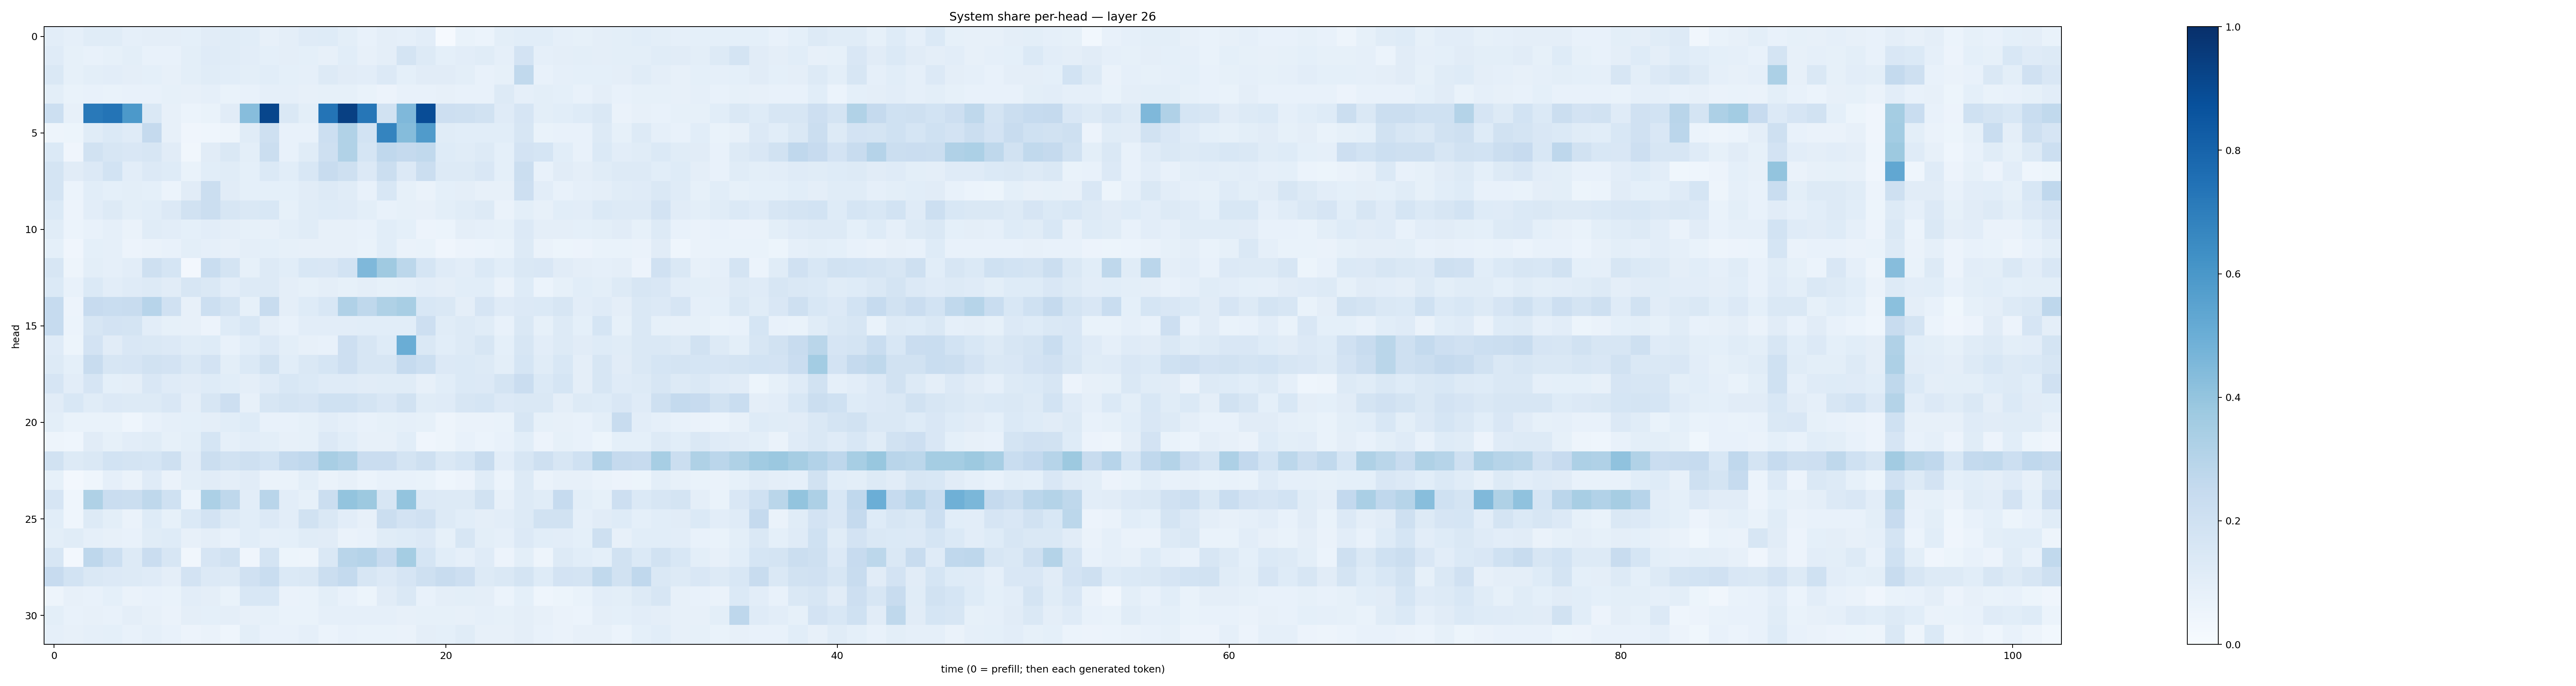

Source data for this figure (header and first rows):
0.1037363, 0.08813675, 0.11581699, 0.11610716, 0.087691545, 0.093925394, 0.09623347, 0.0899517, 0.11221917, 0.113689266, 0.10548017, 0.078658, 0.09526957, 0.12064552, 0.12189311, 0.09930818, 0.07470707, 0.096450925, 0.088539675, 0.10306581, 0.008363186, 0.06908893, 0.05860949, 0.097912565
0.1195, 0.08262, 0.07529, 0.08344, 0.09796, 0.07261, 0.07616, 0.1002, 0.12, 0.1163, 0.1022, 0.0917, 0.09625, 0.09315, 0.07821, 0.1075, 0.07946, 0.09632, 0.1747, 0.1252, 0.09002, 0.104, 0.1134, 0.08841
0.1453, 0.08456, 0.1007, 0.1038, 0.09724, 0.0908, 0.07934, 0.09839, 0.1133, 0.1068, 0.1014, 0.1073, 0.08996, 0.08772, 0.1278, 0.1121, 0.102, 0.1333, 0.09284, 0.1124, 0.1105, 0.09995, 0.07791, 0.083
0.09779, 0.06928, 0.07373, 0.06882, 0.07601, 0.07682, 0.08218, 0.07998, 0.08774, 0.06844, 0.07751, 0.08809, 0.088, 0.07893, 0.08212, 0.08249, 0.06708, 0.05697, 0.07463, 0.07067, 0.08201, 0.07224, 0.07611, 0.1319
0.2178, 0.08072, 0.7149, 0.7361, 0.5904, 0.1447, 0.08105, 0.05864, 0.06886, 0.1102, 0.4308, 0.9108, 0.1446, 0.09998, 0.7367, 0.9348, 0.7303, 0.1882, 0.4517, 0.8873, 0.2122, 0.2067, 0.1875, 0.1189
0.04963, 0.05164, 0.1143, 0.1374, 0.121, 0.2529, 0.08196, 0.04238, 0.04405, 0.04956, 0.1145, 0.2041, 0.07196, 0.07515, 0.2172, 0.3153, 0.1845, 0.6756, 0.4351, 0.5797, 0.114, 0.1057, 0.1061, 0.107
0.1373, 0.04275, 0.1906, 0.1573, 0.1514, 0.1577, 0.1119, 0.03498, 0.1131, 0.1467, 0.09901, 0.2262, 0.07747, 0.1165, 0.2056, 0.3145, 0.1694, 0.2666, 0.2528, 0.2623, 0.1216, 0.1147, 0.1312, 0.09166
0.1779, 0.1107, 0.1335, 0.1836, 0.1047, 0.135, 0.1233, 0.07016, 0.1063, 0.1164, 0.09302, 0.1382, 0.1082, 0.1547, 0.2355, 0.2089, 0.1364, 0.2255, 0.136, 0.2188, 0.1265, 0.1259, 0.1487, 0.09289
0.1746, 0.05944, 0.1058, 0.09269, 0.09928, 0.09123, 0.0588, 0.1109, 0.2229, 0.113, 0.09206, 0.09066, 0.0919, 0.1101, 0.1268, 0.1164, 0.07427, 0.1536, 0.08551, 0.06617, 0.0915, 0.09619, 0.07895, 0.08063
0.137, 0.05849, 0.1046, 0.1288, 0.09978, 0.1089, 0.1361, 0.1926, 0.2248, 0.157, 0.1433, 0.1533, 0.08251, 0.1142, 0.1219, 0.1193, 0.09937, 0.07484, 0.08505, 0.08059, 0.09981, 0.1167, 0.1284, 0.06553
0.1145, 0.06006, 0.07517, 0.08867, 0.06551, 0.1141, 0.1042, 0.09158, 0.1032, 0.09581, 0.08506, 0.0819, 0.09934, 0.1166, 0.08198, 0.08155, 0.07691, 0.1089, 0.09148, 0.05518, 0.05989, 0.09681, 0.08782, 0.08527
0.09083, 0.04237, 0.09162, 0.08878, 0.05698, 0.06276, 0.07401, 0.1005, 0.08615, 0.08146, 0.09611, 0.09201, 0.08417, 0.07994, 0.0803, 0.07947, 0.06642, 0.1092, 0.06497, 0.06915, 0.03935, 0.05773, 0.05873, 0.06876
0.1583, 0.05054, 0.09833, 0.08895, 0.1052, 0.2036, 0.1689, 0.02707, 0.2331, 0.1791, 0.08203, 0.1328, 0.1056, 0.1554, 0.1497, 0.187, 0.4521, 0.3697, 0.2811, 0.1695, 0.12, 0.1022, 0.1375, 0.1079
0.1391, 0.07117, 0.1397, 0.1028, 0.1193, 0.1297, 0.1097, 0.1634, 0.1433, 0.1035, 0.1266, 0.1275, 0.09586, 0.08391, 0.09399, 0.08369, 0.09656, 0.08415, 0.08935, 0.1026, 0.09737, 0.1083, 0.109, 0.06366
0.2498, 0.05536, 0.2453, 0.231, 0.2419, 0.2945, 0.1967, 0.08127, 0.2151, 0.1723, 0.08359, 0.2389, 0.09387, 0.1237, 0.1547, 0.3192, 0.2698, 0.3237, 0.3412, 0.1543, 0.1449, 0.09448, 0.1642, 0.1172
0.2494, 0.06001, 0.1624, 0.1824, 0.1793, 0.1046, 0.08501, 0.08046, 0.05662, 0.1241, 0.1525, 0.09403, 0.07577, 0.1029, 0.103, 0.1053, 0.1062, 0.1079, 0.1063, 0.2148, 0.1138, 0.1314, 0.115, 0.07099
0.1184, 0.05184, 0.1827, 0.1099, 0.1516, 0.1456, 0.1354, 0.1155, 0.1232, 0.07809, 0.1066, 0.1348, 0.1007, 0.08142, 0.07401, 0.2117, 0.1576, 0.1212, 0.5028, 0.1465, 0.1066, 0.1295, 0.163, 0.09223
0.1327, 0.09115, 0.236, 0.1587, 0.1651, 0.1951, 0.1801, 0.1408, 0.1818, 0.1005, 0.1383, 0.1904, 0.1085, 0.1474, 0.1698, 0.2129, 0.1586, 0.1627, 0.2462, 0.215, 0.1338, 0.1404, 0.1285, 0.1001
0.1641, 0.1025, 0.1654, 0.09185, 0.09388, 0.1491, 0.1189, 0.111, 0.1231, 0.1074, 0.09518, 0.1183, 0.1551, 0.1382, 0.1175, 0.1183, 0.1102, 0.1145, 0.1154, 0.08183, 0.1081, 0.1395, 0.1333, 0.1765
0.1108, 0.1551, 0.1172, 0.1335, 0.1277, 0.1265, 0.15, 0.09721, 0.1619, 0.2136, 0.07938, 0.1604, 0.1724, 0.1666, 0.2008, 0.2022, 0.1785, 0.1506, 0.1903, 0.1145, 0.1195, 0.1628, 0.171, 0.1334
0.09946, 0.06938, 0.06993, 0.06699, 0.04322, 0.07052, 0.08677, 0.09332, 0.09637, 0.1063, 0.1238, 0.0731, 0.07435, 0.08258, 0.1029, 0.08946, 0.0748, 0.08574, 0.08621, 0.08505, 0.05, 0.06606, 0.06389, 0.06759
0.05059, 0.04552, 0.1121, 0.08438, 0.102, 0.115, 0.08492, 0.09848, 0.1706, 0.08652, 0.1024, 0.1007, 0.07942, 0.0837, 0.1365, 0.1092, 0.08043, 0.08011, 0.1091, 0.04261, 0.04993, 0.07292, 0.0623, 0.07463
0.1922, 0.1294, 0.142, 0.186, 0.1754, 0.1705, 0.2072, 0.1123, 0.2234, 0.1916, 0.208, 0.1846, 0.2573, 0.2673, 0.3434, 0.3199, 0.2282, 0.2303, 0.1747, 0.2063, 0.1417, 0.1683, 0.2353, 0.1054
0.08204, 0.02717, 0.04644, 0.08918, 0.06491, 0.1176, 0.06341, 0.09869, 0.1104, 0.09678, 0.1118, 0.06623, 0.06483, 0.0983, 0.06289, 0.0805, 0.06177, 0.07088, 0.07249, 0.06865, 0.04484, 0.05643, 0.1164, 0.06091
0.1671, 0.0457, 0.3229, 0.2267, 0.221, 0.2705, 0.2007, 0.05915, 0.3298, 0.2706, 0.1025, 0.2911, 0.1027, 0.08284, 0.223, 0.4021, 0.3756, 0.1598, 0.3999, 0.1364, 0.1325, 0.1274, 0.1952, 0.07845
0.1068, 0.04446, 0.128, 0.09782, 0.06614, 0.1224, 0.08581, 0.1395, 0.1803, 0.1307, 0.1061, 0.1331, 0.1017, 0.1946, 0.1423, 0.1026, 0.0811, 0.2246, 0.1831, 0.1964, 0.1262, 0.1079, 0.09633, 0.1047
0.1001, 0.1152, 0.08617, 0.07966, 0.07474, 0.1146, 0.1226, 0.08012, 0.09616, 0.0765, 0.108, 0.08732, 0.09259, 0.1166, 0.1096, 0.06526, 0.07072, 0.1146, 0.1246, 0.1366, 0.08416, 0.1627, 0.1006, 0.08802
0.1608, 0.02352, 0.2755, 0.2154, 0.1258, 0.2271, 0.1602, 0.03325, 0.1675, 0.1909, 0.04259, 0.1781, 0.05298, 0.04959, 0.1413, 0.2925, 0.3045, 0.2434, 0.3534, 0.1711, 0.1094, 0.08853, 0.1174, 0.0578
0.2431, 0.1875, 0.1452, 0.1363, 0.1316, 0.1208, 0.09424, 0.1804, 0.1364, 0.1295, 0.1984, 0.2337, 0.14, 0.142, 0.2229, 0.2546, 0.1607, 0.1345, 0.1664, 0.2059, 0.2352, 0.2122, 0.1305, 0.1407
0.04889, 0.08021, 0.07141, 0.09263, 0.06383, 0.0705, 0.06851, 0.1044, 0.09741, 0.06718, 0.155, 0.1558, 0.0649, 0.06937, 0.1013, 0.07715, 0.05172, 0.1123, 0.1461, 0.07145, 0.09567, 0.09802, 0.09584, 0.06199
0.099, 0.07061, 0.07921, 0.07458, 0.09506, 0.0799, 0.06377, 0.09483, 0.09295, 0.09483, 0.0797, 0.08317, 0.06992, 0.06991, 0.08807, 0.08685, 0.08671, 0.08936, 0.08155, 0.08268, 0.08387, 0.08009, 0.08624, 0.08435
0.08763, 0.08129, 0.08634, 0.09207, 0.07634, 0.08661, 0.07388, 0.05651, 0.06265, 0.04597, 0.09841, 0.07279, 0.07576, 0.08698, 0.06176, 0.0722, 0.06788, 0.06861, 0.06374, 0.09676, 0.09211, 0.1141, 0.0811, 0.0786
